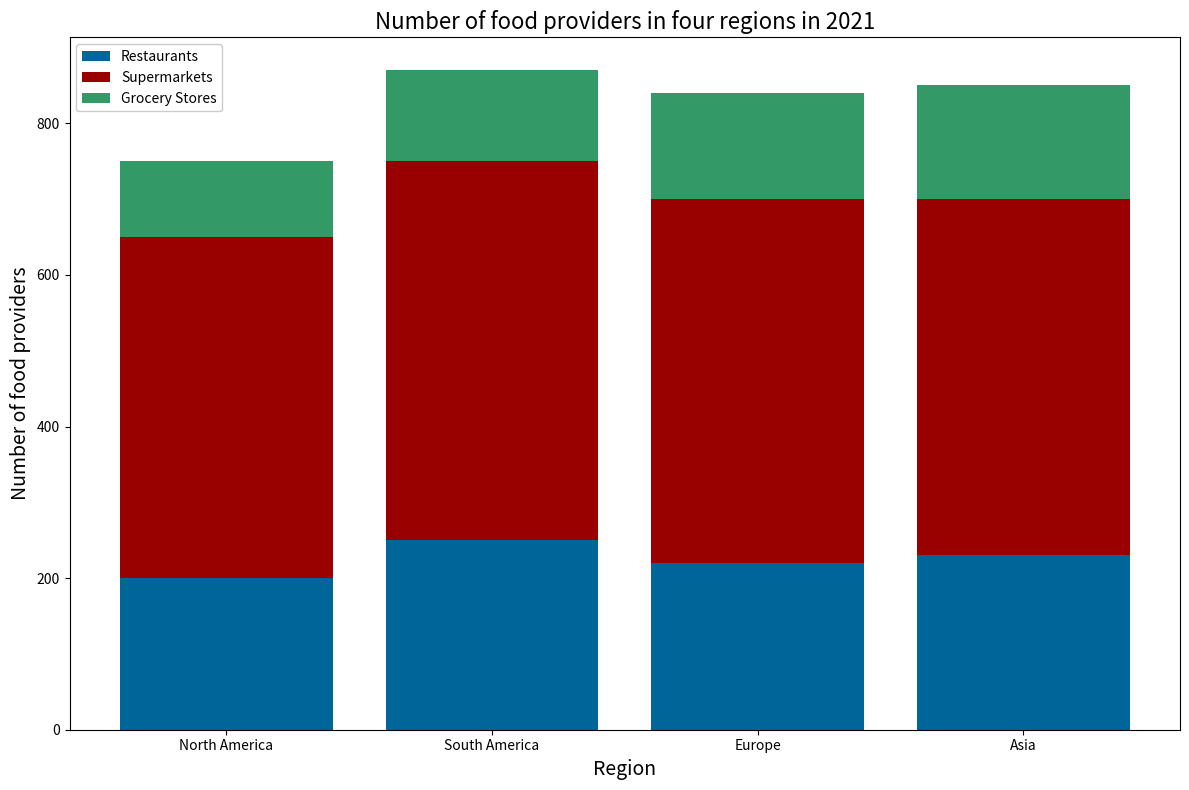

Python code for this plot: (Note: this script raises an exception after producing the figure.)


import matplotlib.pyplot as plt
import numpy as np

# create figure
fig = plt.figure(figsize=(12,8))
ax = fig.add_subplot(111)

# create data
region = ['North America','South America','Europe','Asia']
restaurants = [200,250,220,230]
supermarkets = [450,500,480,470]
grocery_stores = [100,120,140,150]

# plot data
ax.bar(region, restaurants, label='Restaurants', color='#006699')
ax.bar(region, supermarkets, label='Supermarkets', bottom=restaurants, color='#990000')
ax.bar(region, grocery_stores, label='Grocery Stores', bottom=np.array(restaurants)+np.array(supermarkets), color='#339966')

# set ticks
ax.set_xticks(region)

# set x-axis label
ax.set_xlabel('Region', fontsize=14)

# set y-axis label
ax.set_ylabel('Number of food providers', fontsize=14)

# set title
ax.set_title('Number of food providers in four regions in 2021', fontsize=16)

# show legend
ax.legend(facecolor='white', framealpha=1)

# adjust figure
plt.tight_layout()

# save figure
plt.savefig('bar chart/png/36.png')

# clear figure
plt.clf()
